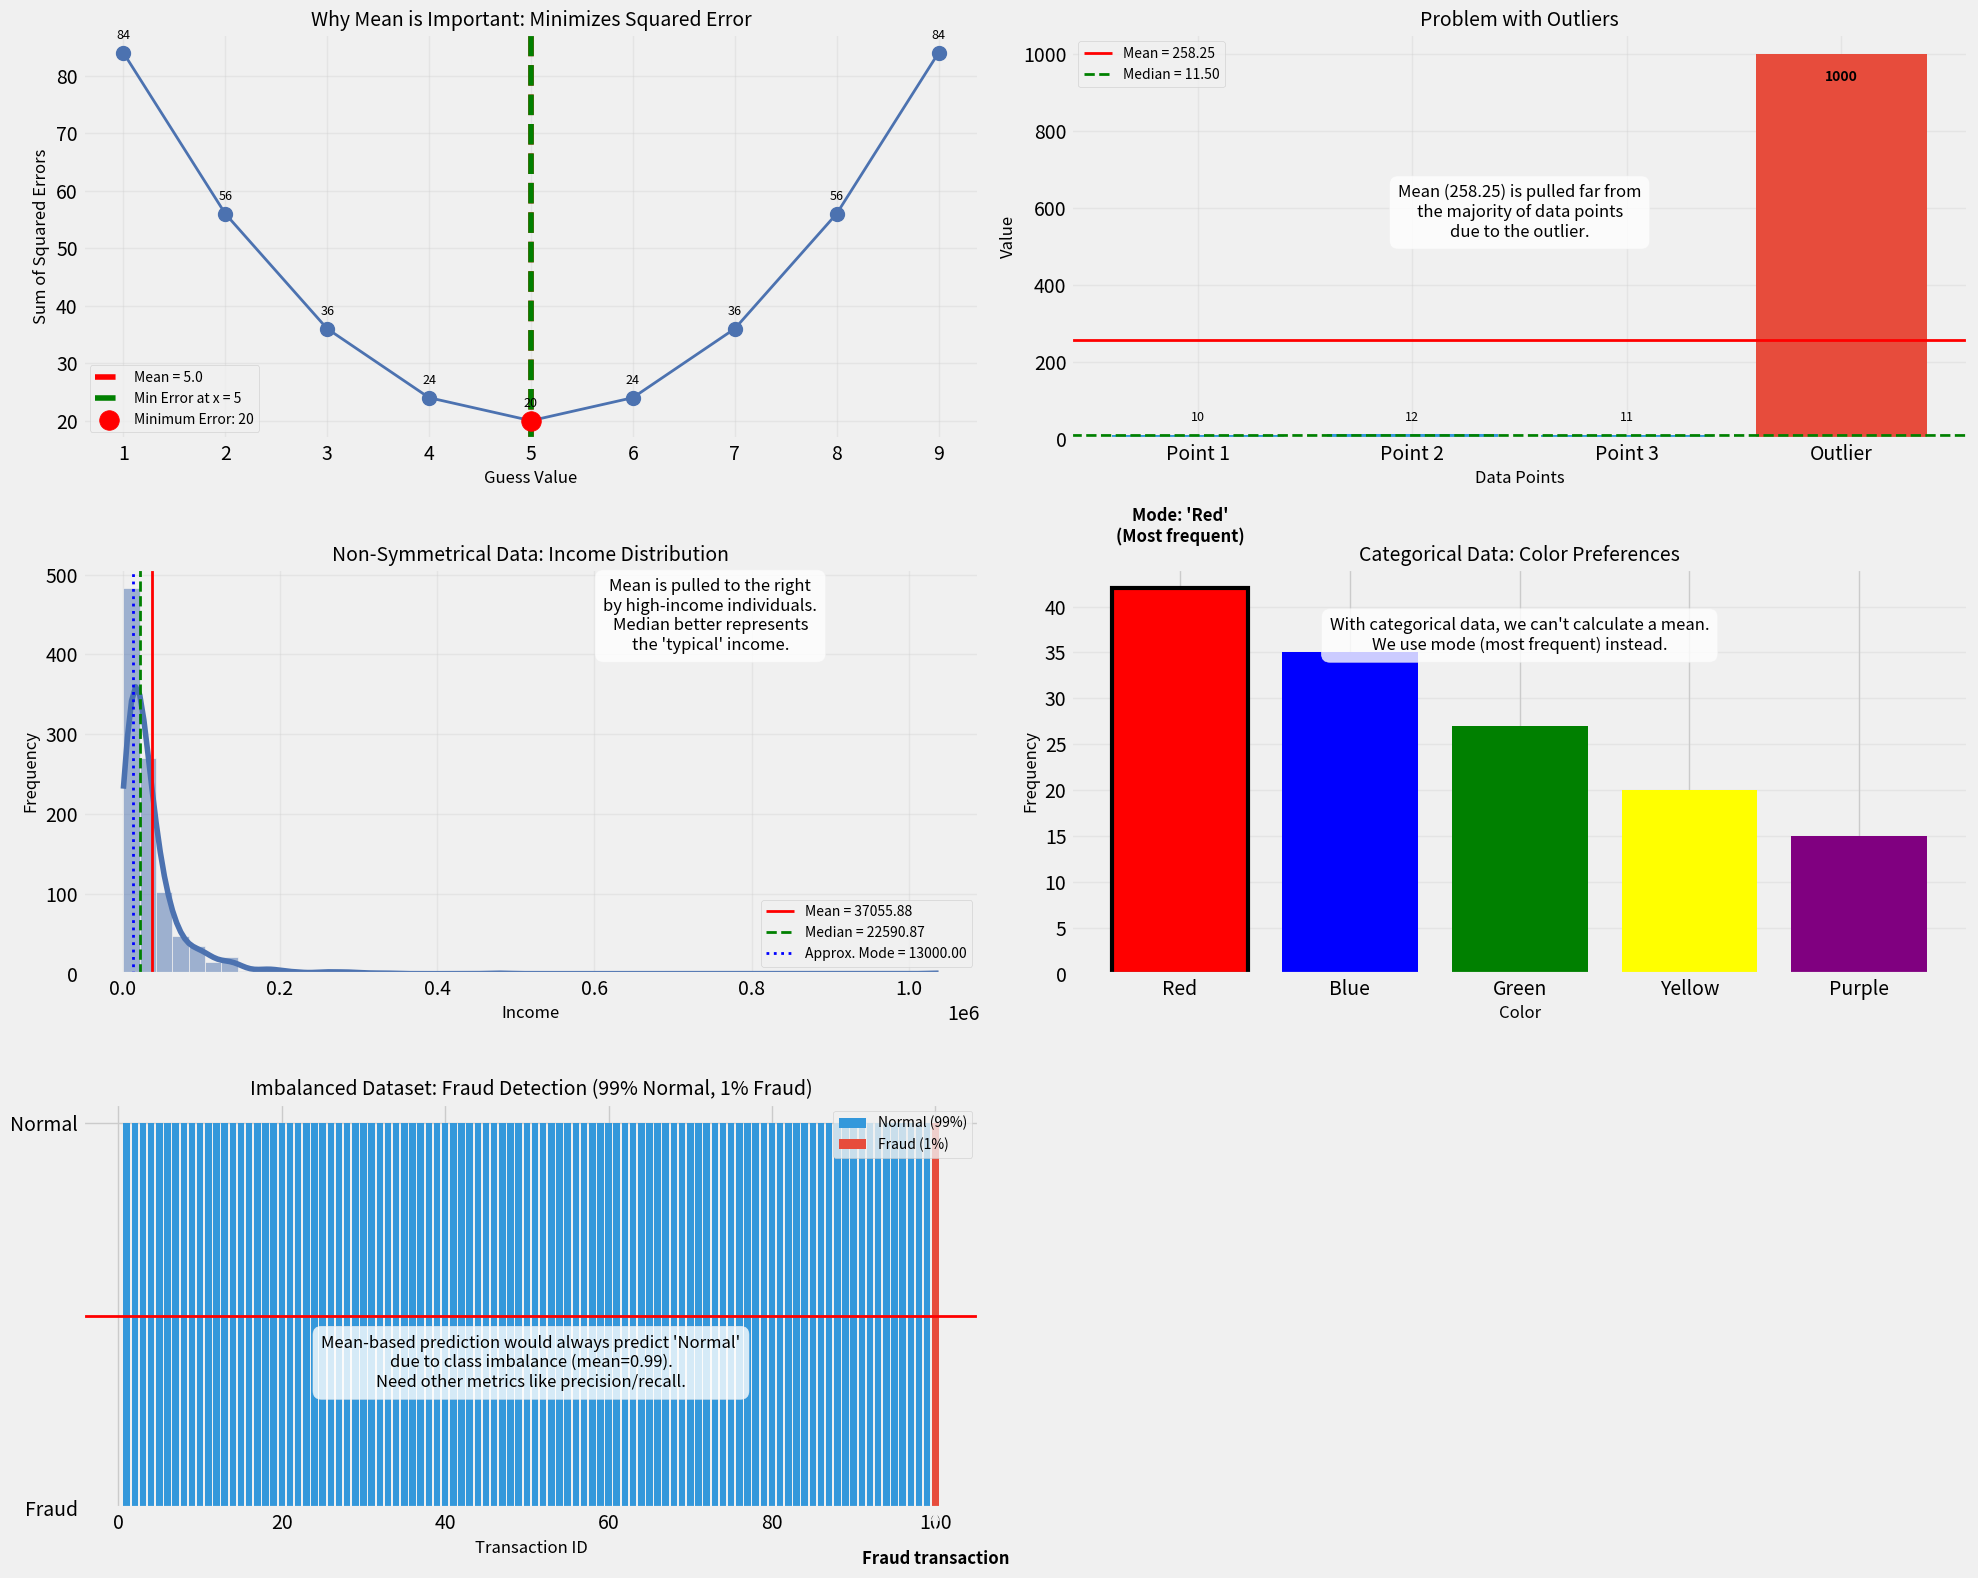

This chart was generated by the following Python code:
import numpy as np
import matplotlib.pyplot as plt
import seaborn as sns
import pandas as pd
from matplotlib.patches import Patch
from scipy import stats

# Set a consistent style
plt.style.use('fivethirtyeight')
sns.set_palette("deep")

# Create a figure with subplots
fig = plt.figure(figsize=(20, 16))

# ========== 1. Why Mean is important: Shows best value to minimize error ==========
ax1 = fig.add_subplot(3, 2, 1)

# Example data
data = [2, 4, 6, 8]
mean_value = np.mean(data)

# Calculate errors for different guesses
guesses = np.arange(1, 10)
squared_errors = []

for guess in guesses:
    error = sum((np.array(data) - guess)**2)
    squared_errors.append(error)

# Plot the squared error for each guess
ax1.plot(guesses, squared_errors, 'o-', linewidth=2, markersize=10)
ax1.axvline(x=mean_value, color='red', linestyle='--', label=f'Mean = {mean_value}')
ax1.axvline(x=guesses[np.argmin(squared_errors)], color='green', linestyle='--', 
           label=f'Min Error at x = {guesses[np.argmin(squared_errors)]}')

# Highlight the minimum error point
min_error_idx = np.argmin(squared_errors)
ax1.scatter([guesses[min_error_idx]], [squared_errors[min_error_idx]], 
           color='red', s=200, zorder=5, label=f'Minimum Error: {squared_errors[min_error_idx]}')

ax1.set_title('Why Mean is Important: Minimizes Squared Error', fontsize=14)
ax1.set_xlabel('Guess Value', fontsize=12)
ax1.set_ylabel('Sum of Squared Errors', fontsize=12)
ax1.legend(fontsize=10)
ax1.grid(True, alpha=0.3)

# Add annotations
for i, txt in enumerate(squared_errors):
    ax1.annotate(f"{txt}", (guesses[i], squared_errors[i]), 
                xytext=(0, 10), textcoords='offset points',
                ha='center', fontsize=9)

# ========== 2. Problem with Outliers ==========
ax2 = fig.add_subplot(3, 2, 2)

# Example data with outlier
data_with_outlier = [10, 12, 11, 1000]
mean_with_outlier = np.mean(data_with_outlier)
median_with_outlier = np.median(data_with_outlier)

# Create DataFrame for seaborn
df_outlier = pd.DataFrame({
    'Value': data_with_outlier,
    'Type': ['Normal', 'Normal', 'Normal', 'Outlier']
})

# Plot the data
colors = ['#3498db', '#3498db', '#3498db', '#e74c3c']
ax2.bar(range(len(data_with_outlier)), data_with_outlier, color=colors)
ax2.axhline(y=mean_with_outlier, color='red', linestyle='-', 
           linewidth=2, label=f'Mean = {mean_with_outlier:.2f}')
ax2.axhline(y=median_with_outlier, color='green', linestyle='--', 
           linewidth=2, label=f'Median = {median_with_outlier:.2f}')

ax2.set_title('Problem with Outliers', fontsize=14)
ax2.set_xlabel('Data Points', fontsize=12)
ax2.set_ylabel('Value', fontsize=12)
ax2.set_xticks(range(len(data_with_outlier)))
ax2.set_xticklabels(['Point 1', 'Point 2', 'Point 3', 'Outlier'])
ax2.legend(fontsize=10)
ax2.grid(True, alpha=0.3)

# Add annotations for the first 3 points
for i in range(3):
    ax2.annotate(f"{data_with_outlier[i]}", 
                (i, data_with_outlier[i]), 
                xytext=(0, 10), textcoords='offset points',
                ha='center', fontsize=9)

# Add annotation for the outlier
ax2.annotate(f"{data_with_outlier[3]}", 
            (3, data_with_outlier[3]), 
            xytext=(0, -20), textcoords='offset points',
            ha='center', fontsize=10, fontweight='bold')

# Add explanatory text
ax2.text(0.5, 0.5, "Mean (258.25) is pulled far from\nthe majority of data points\ndue to the outlier.",
        transform=ax2.transAxes, ha='center', fontsize=12,
        bbox=dict(facecolor='white', alpha=0.8, boxstyle='round,pad=0.5'))

# ========== 3. Non-Symmetrical Data ==========
ax3 = fig.add_subplot(3, 2, 3)

# Simulate income data with right skew (lognormal distribution)
np.random.seed(42)
income_data = np.random.lognormal(mean=10, sigma=1, size=1000)

# Calculate statistics
mean_income = np.mean(income_data)
median_income = np.median(income_data)
mode_income = stats.mode(income_data.round(-3)).mode  # Rounded to nearest thousand

# Plot the distribution
sns.histplot(income_data, bins=50, kde=True, ax=ax3)
ax3.axvline(x=mean_income, color='red', linestyle='-', 
           linewidth=2, label=f'Mean = {mean_income:.2f}')
ax3.axvline(x=median_income, color='green', linestyle='--', 
           linewidth=2, label=f'Median = {median_income:.2f}')
ax3.axvline(x=mode_income, color='blue', linestyle=':', 
           linewidth=2, label=f'Approx. Mode = {mode_income:.2f}')

ax3.set_title('Non-Symmetrical Data: Income Distribution', fontsize=14)
ax3.set_xlabel('Income', fontsize=12)
ax3.set_ylabel('Frequency', fontsize=12)
ax3.legend(fontsize=10)
ax3.grid(True, alpha=0.3)

# Add explanatory text
ax3.text(0.7, 0.8, "Mean is pulled to the right\nby high-income individuals.\nMedian better represents\nthe 'typical' income.",
        transform=ax3.transAxes, ha='center', fontsize=12,
        bbox=dict(facecolor='white', alpha=0.8, boxstyle='round,pad=0.5'))

# ========== 4. Categorical Data ==========
ax4 = fig.add_subplot(3, 2, 4)

# Example categorical data
categories = ['Red', 'Blue', 'Green', 'Yellow', 'Purple']
frequencies = [42, 35, 27, 20, 15]

# Create a bar plot for categories
bars = ax4.bar(categories, frequencies, color=['red', 'blue', 'green', 'yellow', 'purple'])

# Calculate the mode (most frequent category)
mode_idx = np.argmax(frequencies)
mode_cat = categories[mode_idx]

# Highlight the mode
bars[mode_idx].set_edgecolor('black')
bars[mode_idx].set_linewidth(3)

ax4.set_title('Categorical Data: Color Preferences', fontsize=14)
ax4.set_xlabel('Color', fontsize=12)
ax4.set_ylabel('Frequency', fontsize=12)
ax4.grid(True, alpha=0.3, axis='y')

# Add text for most common category
ax4.text(mode_idx, frequencies[mode_idx] + 5, 
        f"Mode: '{mode_cat}'\n(Most frequent)",
        ha='center', fontsize=12, fontweight='bold')

# Add explanatory text
ax4.text(0.5, 0.8, "With categorical data, we can't calculate a mean.\nWe use mode (most frequent) instead.",
        transform=ax4.transAxes, ha='center', fontsize=12,
        bbox=dict(facecolor='white', alpha=0.8, boxstyle='round,pad=0.5'))

# ========== 5. Imbalanced Dataset ==========
ax5 = fig.add_subplot(3, 2, 5)

# Create imbalanced fraud detection data
normal = np.ones(99)
fraud = np.zeros(1)
data_imbalanced = np.concatenate([normal, fraud])
labels = ['Normal' if x == 1 else 'Fraud' for x in data_imbalanced]

# Create a DataFrame
df_imbalanced = pd.DataFrame({
    'Transaction': range(1, len(data_imbalanced) + 1),
    'Class': labels
})

# Plot
colors = ['#3498db' if label == 'Normal' else '#e74c3c' for label in labels]
ax5.bar(df_imbalanced['Transaction'], np.ones(len(df_imbalanced)), color=colors)

# Calculate mean and add a line for it
mean_imbalanced = np.mean(data_imbalanced)
ax5.axhline(y=0.5, color='red', linestyle='-', 
           linewidth=2, label=f'Decision Boundary = 0.5')

ax5.set_title('Imbalanced Dataset: Fraud Detection (99% Normal, 1% Fraud)', fontsize=14)
ax5.set_xlabel('Transaction ID', fontsize=12)
ax5.set_yticks([0, 1])
ax5.set_yticklabels(['Fraud', 'Normal'])
ax5.legend(fontsize=10)

# Create custom legend for classes
legend_elements = [
    Patch(facecolor='#3498db', label='Normal (99%)'),
    Patch(facecolor='#e74c3c', label='Fraud (1%)')
]
ax5.legend(handles=legend_elements, fontsize=10, loc='upper right')

# Add fraud annotation
fraud_idx = np.where(data_imbalanced == 0)[0][0]
ax5.annotate('Fraud transaction', 
            (fraud_idx + 1, 0), 
            xytext=(0, -30), textcoords='offset points',
            ha='center', va='top', fontsize=12, fontweight='bold',
            arrowprops=dict(arrowstyle='->', lw=1.5))

# Add explanatory text
ax5.text(0.5, 0.3, "Mean-based prediction would always predict 'Normal'\ndue to class imbalance (mean=0.99).\nNeed other metrics like precision/recall.",
        transform=ax5.transAxes, ha='center', fontsize=12,
        bbox=dict(facecolor='white', alpha=0.8, boxstyle='round,pad=0.5'))

# ========== 6. Summary of when to use/not use Mean ==========
ax6 = fig.add_subplot(3, 2, 6)
ax6.axis('off')


# Adjust layout and show
plt.tight_layout()
plt.savefig('mean_advantages_disadvantages.png', dpi=300, bbox_inches='tight')
plt.show()